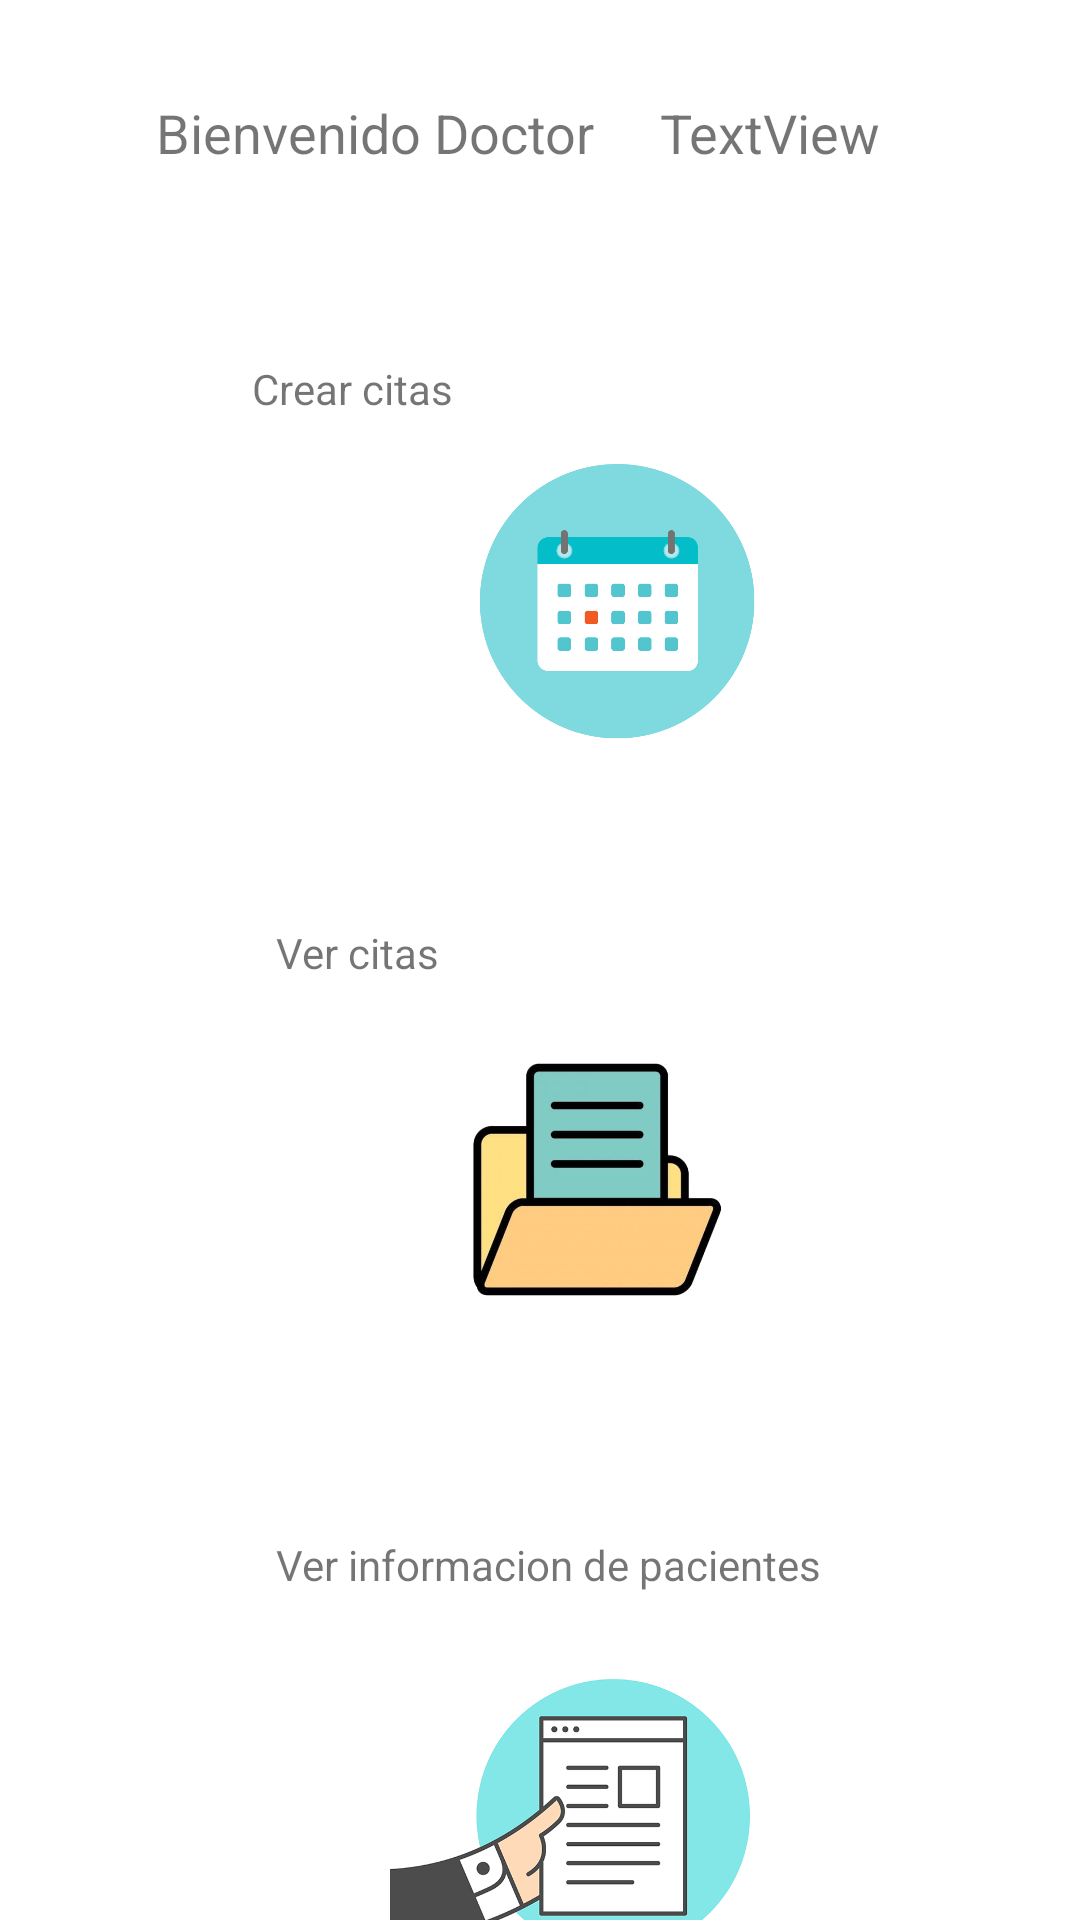

Produce the Android XML layout that renders to this screen, including the resource entries it uses.
<!-- AndroidManifest.xml: application theme Theme.ClinicalJournal -->
<!-- res/layout/activity_doctor_menu_screen.xml -->
<?xml version="1.0" encoding="utf-8"?>
<androidx.constraintlayout.widget.ConstraintLayout xmlns:android="http://schemas.android.com/apk/res/android"
    xmlns:app="http://schemas.android.com/apk/res-auto"
    xmlns:tools="http://schemas.android.com/tools"
    android:layout_width="match_parent"
    android:layout_height="match_parent"
    tools:context=".DoctorMenuScreen">

    <ImageButton
        android:id="@+id/imageButton"
        android:layout_width="147dp"
        android:layout_height="123dp"
        android:layout_marginStart="132dp"
        android:layout_marginTop="140dp"
        android:backgroundTint="#FFFFFF"
        android:scaleType="centerInside"
        app:layout_constraintStart_toStartOf="parent"
        app:layout_constraintTop_toTopOf="parent"
        app:srcCompat="@drawable/ic_agendar"
        android:onClick="createDateDoctor"/>

    <TextView
        android:id="@+id/textView4"
        android:layout_width="wrap_content"
        android:layout_height="wrap_content"
        android:layout_marginStart="84dp"
        android:layout_marginTop="120dp"
        android:text="@string/textview_opcion1menudoctores"
        app:layout_constraintStart_toStartOf="parent"
        app:layout_constraintTop_toTopOf="parent" />

    <ImageButton
        android:id="@+id/imageButton2"
        android:layout_width="126dp"
        android:layout_height="130dp"
        android:layout_marginStart="136dp"
        android:layout_marginTop="328dp"
        android:backgroundTint="#FFFFFF"
        android:scaleType="centerCrop"
        app:layout_constraintStart_toStartOf="parent"
        app:layout_constraintTop_toTopOf="parent"
        app:srcCompat="@drawable/ic_vercitas"
        android:onClick="showDatesDoctor"/>

    <ImageButton
        android:id="@+id/imageButton3"
        android:layout_width="175dp"
        android:layout_height="164dp"
        android:layout_marginStart="116dp"
        android:layout_marginTop="524dp"
        android:backgroundTint="#FFFFFF"
        android:scaleType="fitCenter"
        app:layout_constraintStart_toStartOf="parent"
        app:layout_constraintTop_toTopOf="parent"
        app:srcCompat="@drawable/ic_verinfo2"
        android:onClick="showPatients"/>

    <TextView
        android:id="@+id/textView2"
        android:layout_width="wrap_content"
        android:layout_height="wrap_content"
        android:layout_marginStart="92dp"
        android:layout_marginTop="308dp"
        android:text="@string/textview_opcion2menudoctores"
        app:layout_constraintStart_toStartOf="parent"
        app:layout_constraintTop_toTopOf="parent" />

    <TextView
        android:id="@+id/textView3"
        android:layout_width="wrap_content"
        android:layout_height="wrap_content"
        android:layout_marginStart="92dp"
        android:layout_marginTop="512dp"
        android:text="@string/textview_opcion3menudoctores"
        app:layout_constraintStart_toStartOf="parent"
        app:layout_constraintTop_toTopOf="parent" />

    <TextView
        android:id="@+id/textView8"
        android:layout_width="wrap_content"
        android:layout_height="wrap_content"
        android:layout_marginStart="52dp"
        android:layout_marginTop="32dp"
        android:text="@string/textview_bienvenidoDoc"
        android:textSize="18sp"
        app:layout_constraintStart_toStartOf="parent"
        app:layout_constraintTop_toTopOf="parent" />

    <TextView
        android:id="@+id/txtDocName"
        android:layout_width="wrap_content"
        android:layout_height="wrap_content"
        android:layout_marginStart="220dp"
        android:layout_marginTop="32dp"
        android:text="TextView"
        android:textSize="18sp"
        app:layout_constraintStart_toStartOf="parent"
        app:layout_constraintTop_toTopOf="parent" />
</androidx.constraintlayout.widget.ConstraintLayout>
<!-- resources referenced by this layout -->
<resources>
  <!-- drawable ic_agendar: png bitmap (drawable-xxxhdpi, 44357 bytes) -->
  <!-- drawable ic_vercitas: jpg bitmap (drawable-xxxhdpi, 35880 bytes) -->
  <!-- drawable ic_verinfo2: png bitmap (drawable-xxxhdpi, 148398 bytes) -->
  <string name="textview_bienvenidoDoc">Bienvenido Doctor</string>
  <string name="textview_opcion1menudoctores">Crear citas</string>
  <string name="textview_opcion2menudoctores">Ver citas</string>
  <string name="textview_opcion3menudoctores">Ver informacion de pacientes</string>
  <style name="Theme.ClinicalJournal" parent="Theme.MaterialComponents.DayNight.NoActionBar">
          
          <item name="colorPrimary">@color/purple_500</item>
          <item name="colorPrimaryVariant">@color/purple_700</item>
          <item name="colorOnPrimary">@color/white</item>
          
          <item name="colorSecondary">@color/teal_200</item>
          <item name="colorSecondaryVariant">@color/teal_700</item>
          <item name="colorOnSecondary">@color/black</item>
          
          <item name="android:statusBarColor" tools:targetApi="l">?attr/colorPrimaryVariant</item>
          
      </style>
  <!-- not gathered from this repository: default colours our renderer supplied (Android Studio template values) -->
  <color name="purple_500">#FF6200EE</color>
  <color name="purple_700">#FF3700B3</color>
  <color name="teal_200">#FF03DAC5</color>
  <color name="teal_700">#FF018786</color>
  <color name="black">#FF000000</color>
  <color name="white">#FFFFFFFF</color>
</resources>
